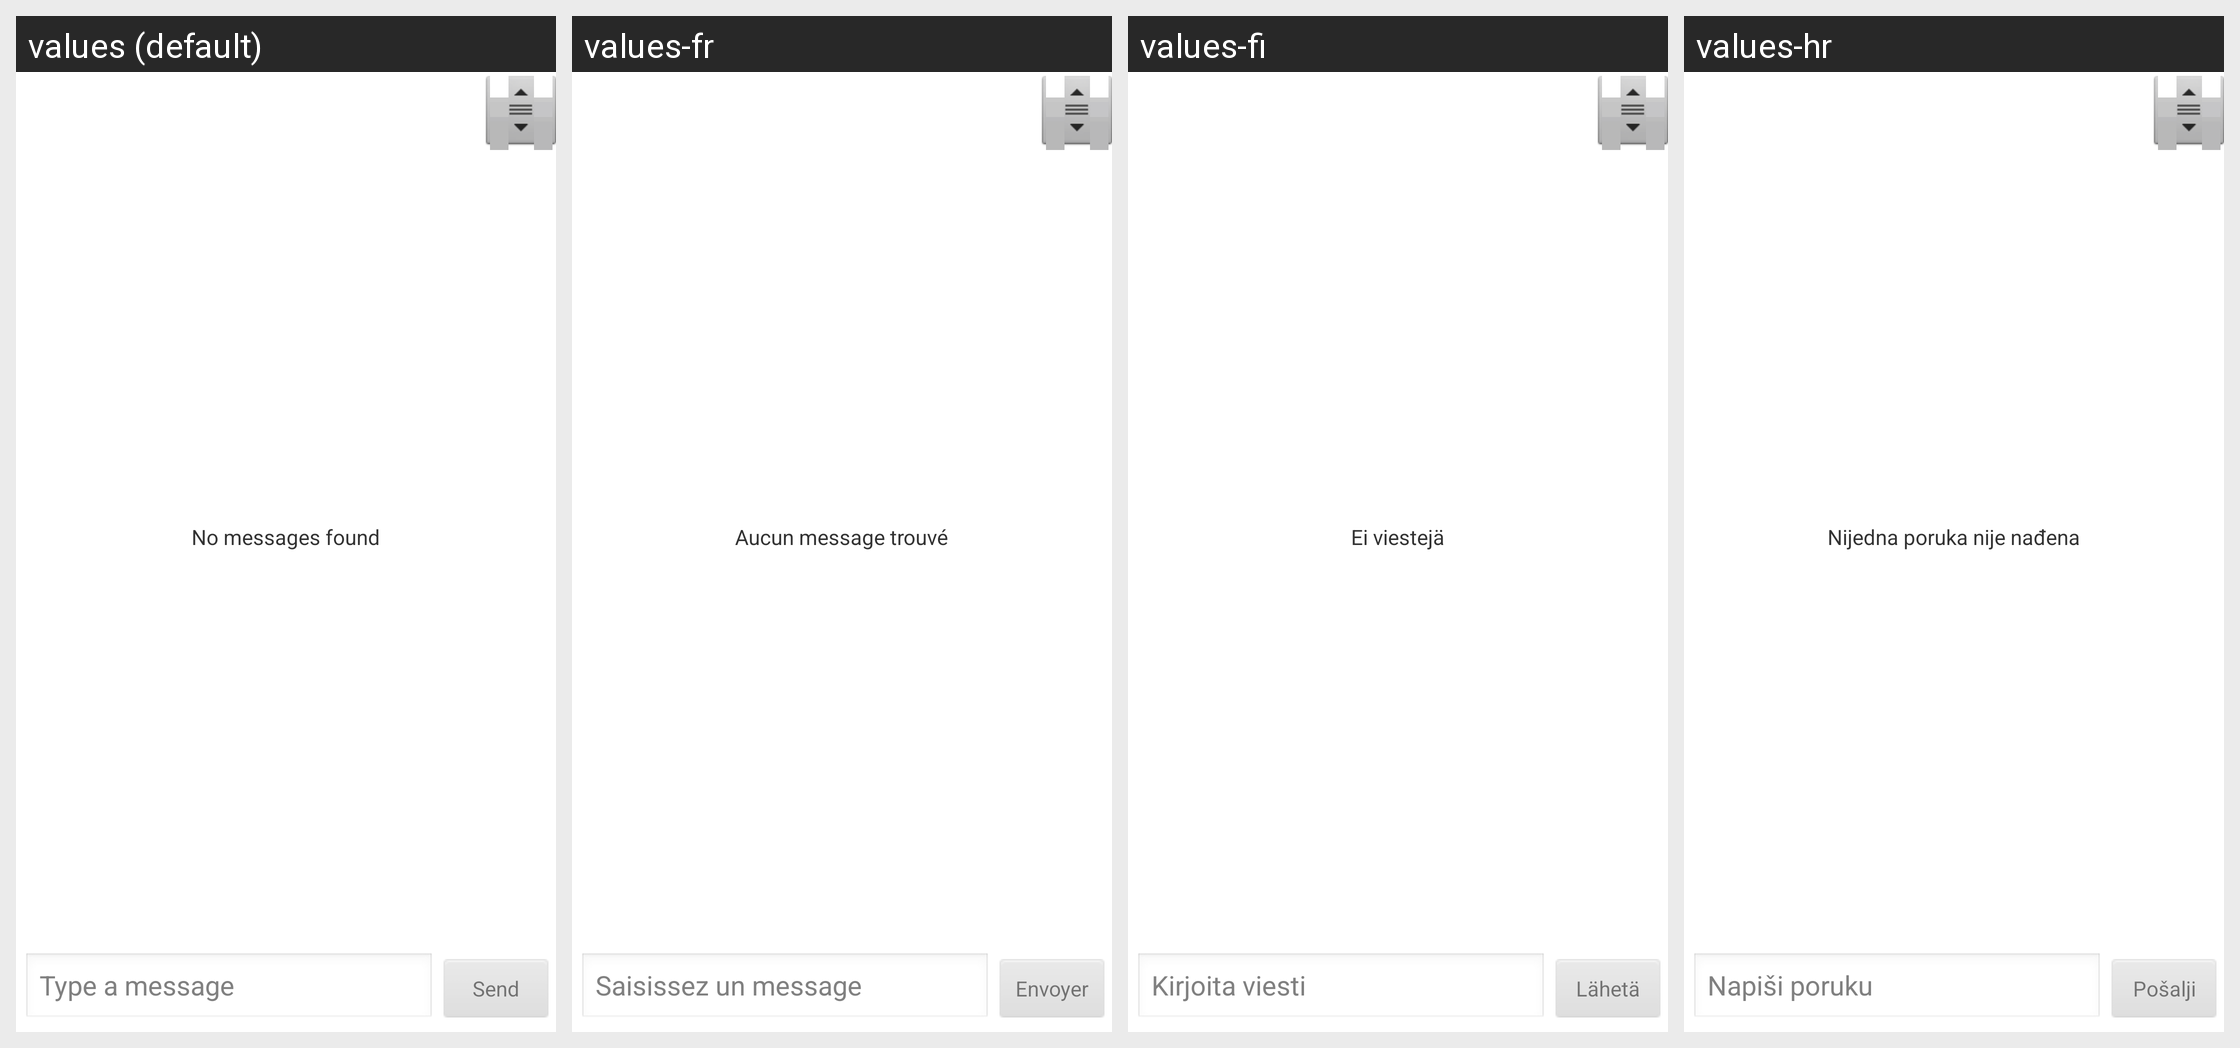

Locale-by-locale string values for the Android screen shown in this grid:
Android screen res/layout/chat_view.xml rendered under 4 locales, left to right: values (default), values-fr, values-fi, values-hr. Device: Nexus 5 (rendered at 1080×1920; each locale shown at half size, 540×960, under a caption strip naming it); theme android:Theme.Light.
Other locales in the repository, not shown: values-ar, values-cs, values-da, values-de, values-es, values-it, values-nl, values-pl, values-pt, values-ro, values-sr, values-sv.
Strings drawn on this screen, with the default value and each locale's value (text and hints the layout hard-codes, and strings that could not be matched under every locale, appear in the picture but are not listed):

label_send
  values: Send
  values-fr: Envoyer
  values-fi: Lähetä
  values-hr: Pošalji

info_hint_comment_msg
  values: Type a message
  values-fr: Saisissez un message
  values-fi: Kirjoita viesti
  values-hr: Napiši poruku

info_xml_chat_empty
  values: No messages found
  values-fr: Aucun message trouvé
  values-fi: Ei viestejä
  values-hr: Nijedna poruka nije nađena
